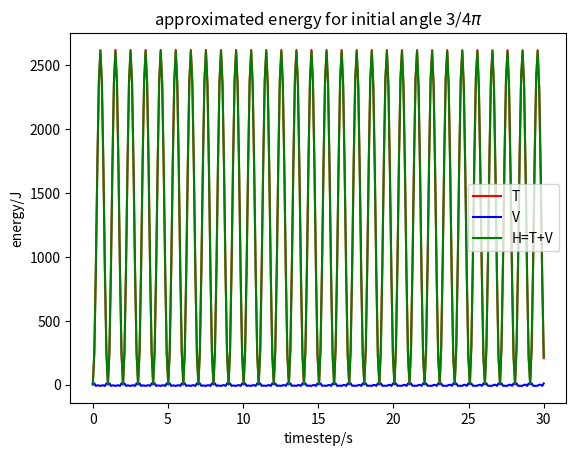

Here is the Python script that generated this plot:
import matplotlib.pyplot as plt
import numpy as np


x=np.linspace(0,30,300)


z5=-9.81*2.3562*np.cos(np.sqrt(9.81)*x)
dz5=np.sqrt(9.81)**3*2.3562*np.sin(np.sqrt(9.81)*x)

T=0.5*dz5**2
V=-9.81*np.cos(z5)
H=T+V


plt.plot(x,T,"-r",label="T")
plt.plot(x,V,"-b",label="V")
plt.plot(x,H,"-g",label="H=T+V")


plt.legend(loc='best')
plt.xlabel('timestep/s')
plt.ylabel('energy/J')
plt.title('approximated energy for initial angle 3/4$\pi$')
plt.show()


